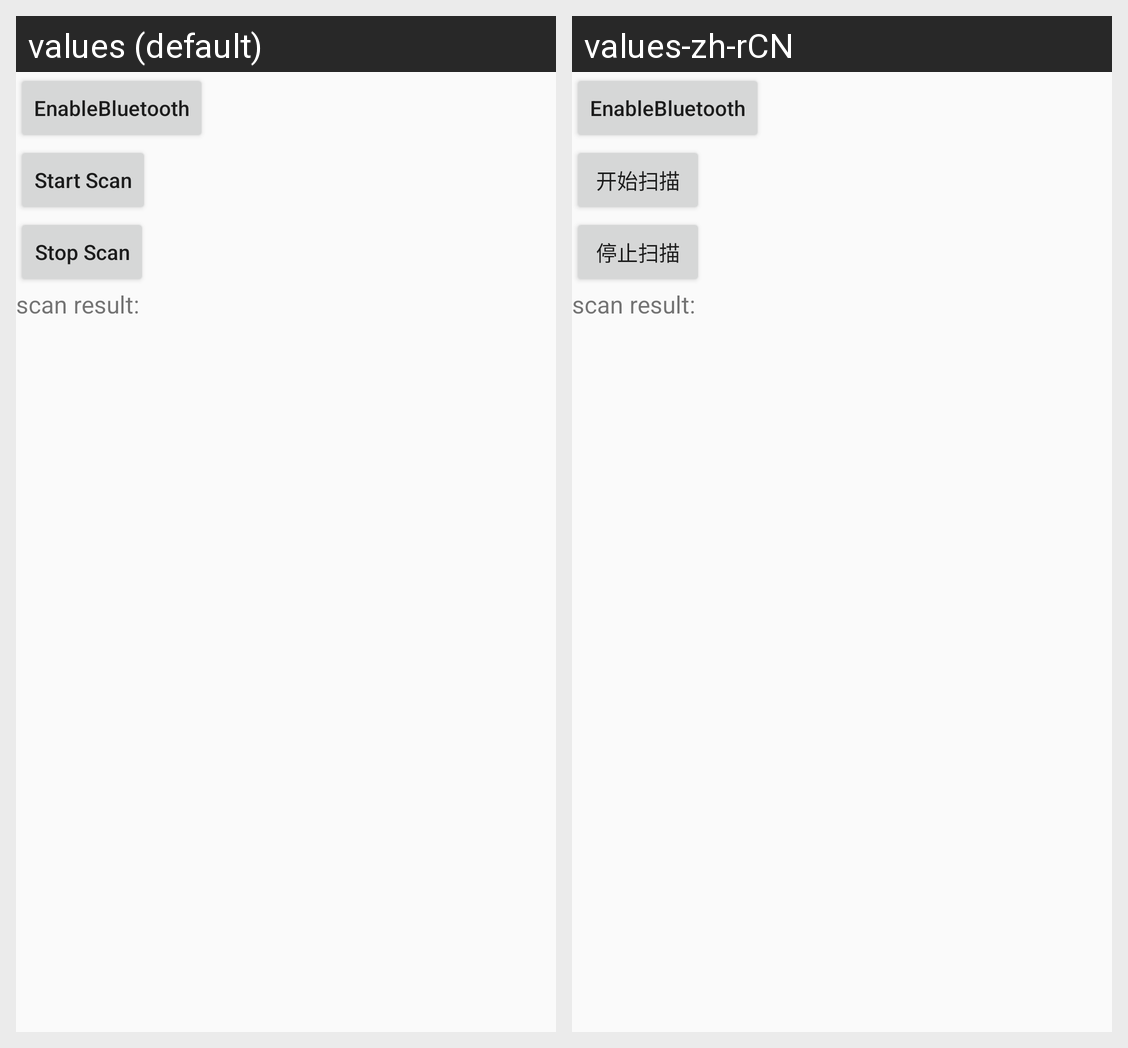

Strings drawn on this Android screen and how each of the app's shown locales translates them:
Android screen res/layout/activity_wireless_keyboard.xml rendered under 2 locales, left to right: values (default), values-zh-rCN. Device: Nexus 5 (rendered at 1080×1920; each locale shown at half size, 540×960, under a caption strip naming it); theme AppTheme.
Strings drawn on this screen, with the default value and each locale's value (text and hints the layout hard-codes, and strings that could not be matched under every locale, appear in the picture but are not listed):

start_scan
  values: Start Scan
  values-zh-rCN: 开始扫描

stop_scan
  values: Stop Scan
  values-zh-rCN: 停止扫描
